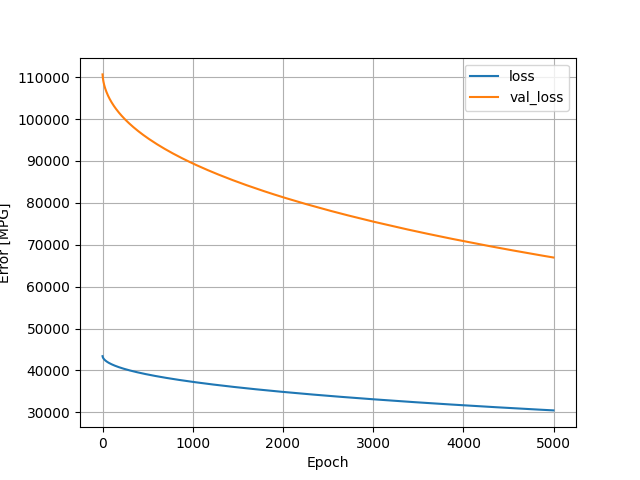

The data file committed next to this chart (first rows):
, loss, val_loss, epoch
0, 43402, 110656, 0
1, 43287, 110348, 1
2, 43212, 110108, 2
3, 43151, 109908, 3
4, 43098, 109732, 4
5, 43051, 109570, 5
6, 43009, 109421, 6
7, 42969, 109286, 7
8, 42933, 109156, 8
9, 42898, 109037, 9
10, 42865, 108924, 10
11, 42834, 108813, 11
12, 42804, 108709, 12
13, 42776, 108610, 13
14, 42748, 108512, 14
15, 42721, 108420, 15
16, 42695, 108330, 16
17, 42670, 108241, 17
18, 42646, 108155, 18
19, 42622, 108071, 19
20, 42599, 107989, 20
21, 42577, 107911, 21
22, 42555, 107834, 22
23, 42533, 107757, 23
24, 42512, 107683, 24
25, 42492, 107610, 25
26, 42472, 107539, 26
27, 42452, 107468, 27
28, 42432, 107398, 28
29, 42413, 107330, 29
30, 42394, 107264, 30
31, 42376, 107199, 31
32, 42358, 107136, 32
33, 42340, 107072, 33
34, 42322, 107010, 34
35, 42305, 106949, 35
36, 42288, 106889, 36
37, 42271, 106829, 37
38, 42254, 106770, 38
39, 42238, 106712, 39
40, 42222, 106655, 40
41, 42206, 106599, 41
42, 42190, 106542, 42
43, 42174, 106487, 43
44, 42159, 106433, 44
45, 42143, 106379, 45
46, 42128, 106325, 46
47, 42113, 106272, 47
48, 42099, 106219, 48
49, 42084, 106167, 49
50, 42070, 106114, 50
51, 42055, 106062, 51
52, 42041, 106012, 52
53, 42027, 105962, 53
54, 42013, 105912, 54
55, 41999, 105863, 55
56, 41985, 105814, 56
57, 41972, 105766, 57
58, 41958, 105718, 58
59, 41945, 105671, 59
... 4,940 more rows
